The GitHub repository Ibad2004/plant_Disease_detection contains a labelled image folder "dataset_split" with 15 categories: pepper bell bacterial spot, pepper bell healthy, potato early blight, potato late blight, potato healthy, tomato bacterial spot, tomato early blight, tomato late blight, tomato leaf mold, tomato septoria leaf spot, tomato two-spotted spider mite, tomato target spot, tomato yellow leaf curl virus, tomato mosaic virus, tomato healthy. Examples follow, each with its label.

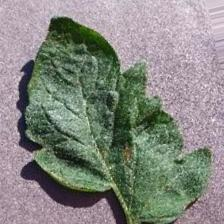
Label: tomato target spot

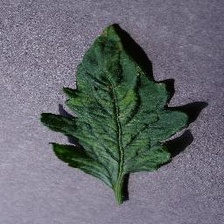
Label: tomato mosaic virus

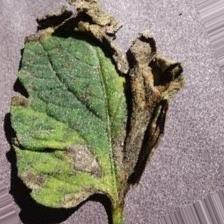
Label: tomato early blight

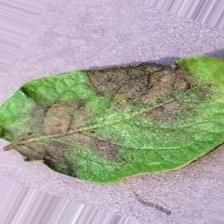
Label: potato late blight

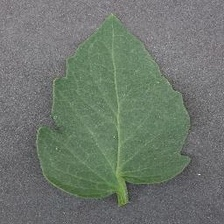
Label: tomato healthy

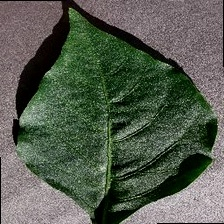
Label: pepper bell healthy
